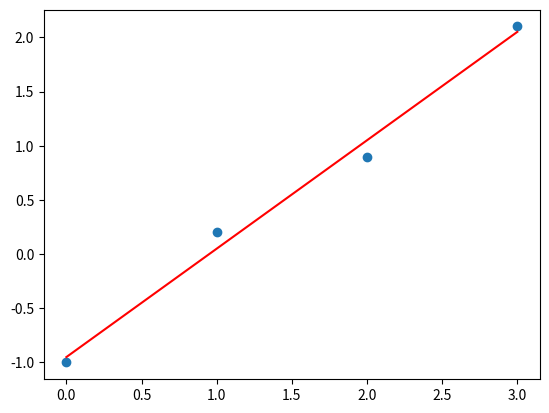

Here is the Python script that generated this plot:
import matplotlib.pyplot as plt


class Matrix:
    def __init__(self, *args: tuple):
        self.elements = args
        self.size_x = len(args[0])
        self.size_y = len(args)
        self.size = self.size_y * self.size_x
        self._checkMtrx()

    def show(self):
        for i in self.elements:
            for j in i:
                print(j, end='\t\t', sep=' ')
            print()

    def add_rows(self, row: tuple):
        new_mtrx = tuple((*self.elements, row))
        self._checkMtrx()
        self.elements = new_mtrx

    def add_columns(self, cols: tuple):
        new_mtrx = []
        for i in range(len(cols)):
            new_mtrx.append((*self.elements[i], cols[i]))
        self._checkMtrx()
        self.elements = tuple(new_mtrx)

    def rm_rows(self, num_rows):
        new_mtrx = []
        for i in range(len(self.elements)):
            if i != num_rows:
                new_mtrx.append(self.elements[i])
        return Matrix(*new_mtrx)

    def rm_columns(self, num_cols):
        new_mtrx = []
        for i in range(len(self.elements)):
            new_mtrx.append(list(self.elements[i]))
        for i in range(len(new_mtrx)):
            new_mtrx[i].pop(num_cols)
        return Matrix(*new_mtrx)

    def transpose(self) -> tuple:
        new_mtrx = []
        for i in range(self.size_x):
            stroke = []
            for j in range(self.size_y):
                stroke.append(self.elements[j][i])
            new_mtrx.append(tuple(stroke))
        return tuple(new_mtrx)

    def cross_mtrx_2x2(self):
        return self.elements[0][0] * self.elements[1][1] \
            - self.elements[0][1] * self.elements[1][0]

    def find_determinant(self):
        if self.size_x == 2 and self.size_y == 2:
            return self.cross_mtrx_2x2()

        determinant = 0
        for i in range(self.size_x):
            submatrix = self.rm_rows(0).rm_columns(i)
            determinant += self.elements[0][i] * submatrix.find_determinant() * ((-1) ** i)# <- тут рекурсия
        return determinant

    def find_mtrx_addition(self):
        if self.size_x == 2 and self.size_y == 2:
            addition_mtrx = []
            for i in range(self.size_x):
                adding_row = []
                for j in range(self.size_y):
                    clean_mtrx = self.rm_rows(i).rm_columns(j)
                    adding_row.append(((-1) ** (j + i)) * clean_mtrx.cross_mtrx_2x2())
                addition_mtrx.append(tuple(adding_row))
            return Matrix(*addition_mtrx)

        addition_mtrx = []
        for i in range(self.size_x):
            adding_row = []
            for j in range(self.size_y):
                submatrix = self.rm_rows(i).rm_columns(j)
                adding_row.append(((-1) ** (j + i)) * submatrix.find_determinant())
            addition_mtrx.append(tuple(adding_row))
        return Matrix(*addition_mtrx)

    def solve_SLE(*self):
        A = self[0]
        B = self[1]
        if A.size_x != B.size_x:
            raise ValueError('Error:The number of columns of matrix A must be equal to the number of rows of matrix B.')
        cell_value, answer_list = 0, []
        for i in range(A.size_y):
            for j in range(A.size_x):
                cell_value += (A.find_mtrx_addition().transpose()[i][j] * B.elements[0][j])
            answer_list.append(cell_value / A.find_determinant())
            cell_value = 0
        return answer_list

    def find_near_square(*self, out_settings=None):

        x = list(*self[0].elements)
        y = list(*self[1].elements)

        x_mean, y_mean = sum(x) / len(x), sum(y) / len(y)
        line_slope = sum((xn - x_mean) * (xn - x_mean) for xn, yn in zip(x, y)) / sum((xn - x_mean) ** 2 for xn in x)
        line_offset = y_mean - line_slope * x_mean

        if out_settings == 's':
            print(f'SLOPE {line_slope}, OFFSET {line_offset}')
            plt.scatter(x, y)
            plt.plot(x, [line_slope * xi + line_offset for xi in x], 'r')
            plt.show()
        return line_slope, line_offset

    def _checkMtrx(self):
        for strings in self.elements:
            if len(strings) != self.size_x:
                raise ValueError("Error: Matrix arguments have inconsistent row lengths")
            for el in strings:
                if type(el) != int and type(el) != float:
                    raise ValueError("Error: Matrix arguments can be int or float")


# Cистемы Линейных Алгебраических Уравнений
m = Matrix((1, 1, 2, 3), (1, 2, 3, -1), (3, -1, -1, -2), (2, 3, -1, -1))
b = Matrix((1, -4, -4, -6))
m.show()
print('')
b.show()
ans = Matrix.solve_SLE(m, b)
print('\nОтвет:', *ans)

# Метод ближайших квадратов
m2 = Matrix((0, 1, 2, 3))
m3 = Matrix((-1, 0.2, 0.9, 2.1))
Matrix.find_near_square(m2, m3, out_settings='s')
